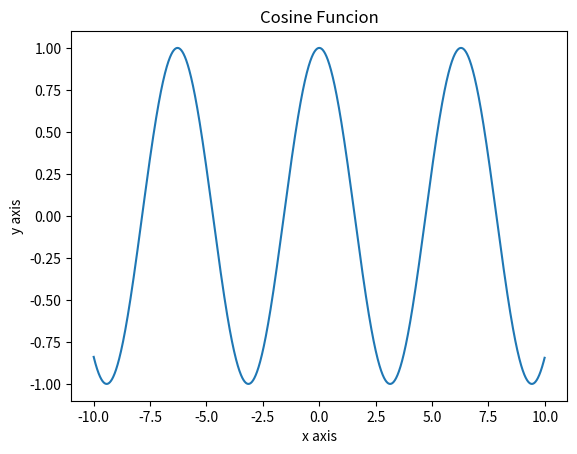

Recreate this plot in Python.
import numpy as np
import matplotlib.pyplot as plt

x = np.arange(-10, 10, 0.01)
y = np.cos(x)
plt.title('Cosine Funcion')
plt.xlabel('x axis')
plt.ylabel('y axis')
plt.plot(x, y)
plt.show()